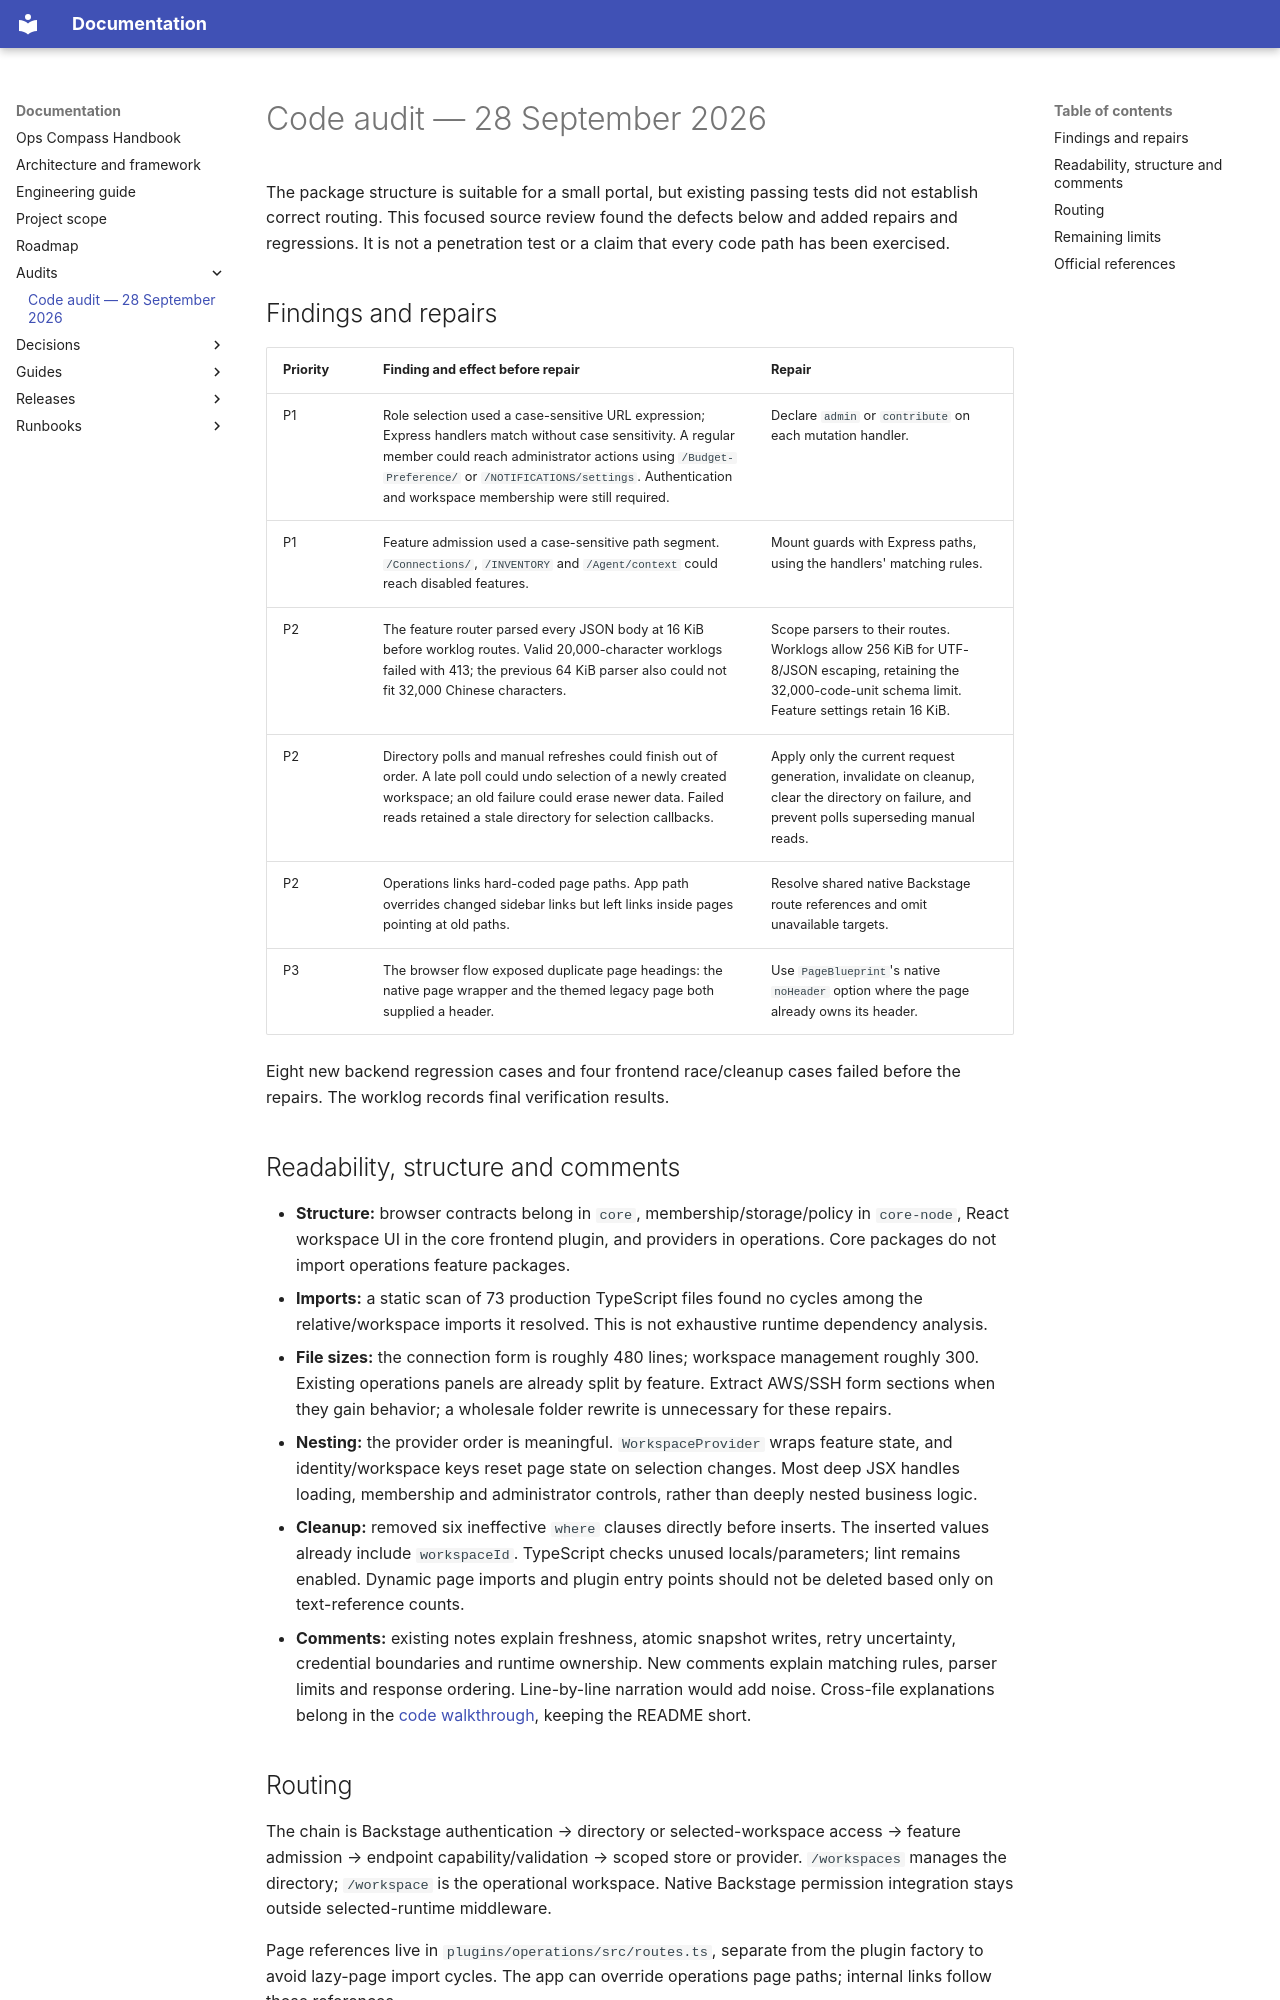

repository: Deamenophobia/ops-compass · page: audits/2026-09-28-code-audit/index.html · generator: mkdocs

# Code audit — 28 September 2026

The package structure is suitable for a small portal, but existing passing tests
did not establish correct routing. This focused source review found the defects
below and added repairs and regressions. It is not a penetration test or a claim
that every code path has been exercised.

## Findings and repairs

| Priority | Finding and effect before repair | Repair |
| --- | --- | --- |
| P1 | Role selection used a case-sensitive URL expression; Express handlers match without case sensitivity. A regular member could reach administrator actions using `/Budget-Preference/` or `/NOTIFICATIONS/settings`. Authentication and workspace membership were still required. | Declare `admin` or `contribute` on each mutation handler. |
| P1 | Feature admission used a case-sensitive path segment. `/Connections/`, `/INVENTORY` and `/Agent/context` could reach disabled features. | Mount guards with Express paths, using the handlers' matching rules. |
| P2 | The feature router parsed every JSON body at 16 KiB before worklog routes. Valid 20,000-character worklogs failed with 413; the previous 64 KiB parser also could not fit 32,000 Chinese characters. | Scope parsers to their routes. Worklogs allow 256 KiB for UTF-8/JSON escaping, retaining the 32,000-code-unit schema limit. Feature settings retain 16 KiB. |
| P2 | Directory polls and manual refreshes could finish out of order. A late poll could undo selection of a newly created workspace; an old failure could erase newer data. Failed reads retained a stale directory for selection callbacks. | Apply only the current request generation, invalidate on cleanup, clear the directory on failure, and prevent polls superseding manual reads. |
| P2 | Operations links hard-coded page paths. App path overrides changed sidebar links but left links inside pages pointing at old paths. | Resolve shared native Backstage route references and omit unavailable targets. |
| P3 | The browser flow exposed duplicate page headings: the native page wrapper and the themed legacy page both supplied a header. | Use `PageBlueprint`'s native `noHeader` option where the page already owns its header. |

Eight new backend regression cases and four frontend race/cleanup cases failed
before the repairs. The worklog records final verification results.

## Readability, structure and comments

- **Structure:** browser contracts belong in `core`, membership/storage/policy in
  `core-node`, React workspace UI in the core frontend plugin, and providers in
  operations. Core packages do not import operations feature packages.
- **Imports:** a static scan of 73 production TypeScript files found no cycles
  among the relative/workspace imports it resolved. This is not exhaustive runtime
  dependency analysis.
- **File sizes:** the connection form is roughly 480 lines; workspace management
  roughly 300. Existing operations panels are already split by feature. Extract
  AWS/SSH form sections when they gain behavior; a wholesale folder rewrite is
  unnecessary for these repairs.
- **Nesting:** the provider order is meaningful. `WorkspaceProvider` wraps feature
  state, and identity/workspace keys reset page state on selection changes. Most
  deep JSX handles loading, membership and administrator controls, rather than
  deeply nested business logic.
- **Cleanup:** removed six ineffective `where` clauses directly before inserts.
  The inserted values already include `workspaceId`. TypeScript checks unused
  locals/parameters; lint remains enabled. Dynamic page imports and plugin entry
  points should not be deleted based only on text-reference counts.
- **Comments:** existing notes explain freshness, atomic snapshot writes, retry
  uncertainty, credential boundaries and runtime ownership. New comments explain
  matching rules, parser limits and response ordering. Line-by-line narration
  would add noise. Cross-file explanations belong in the
  [code walkthrough](../guides/code-walkthrough.md), keeping the README short.
